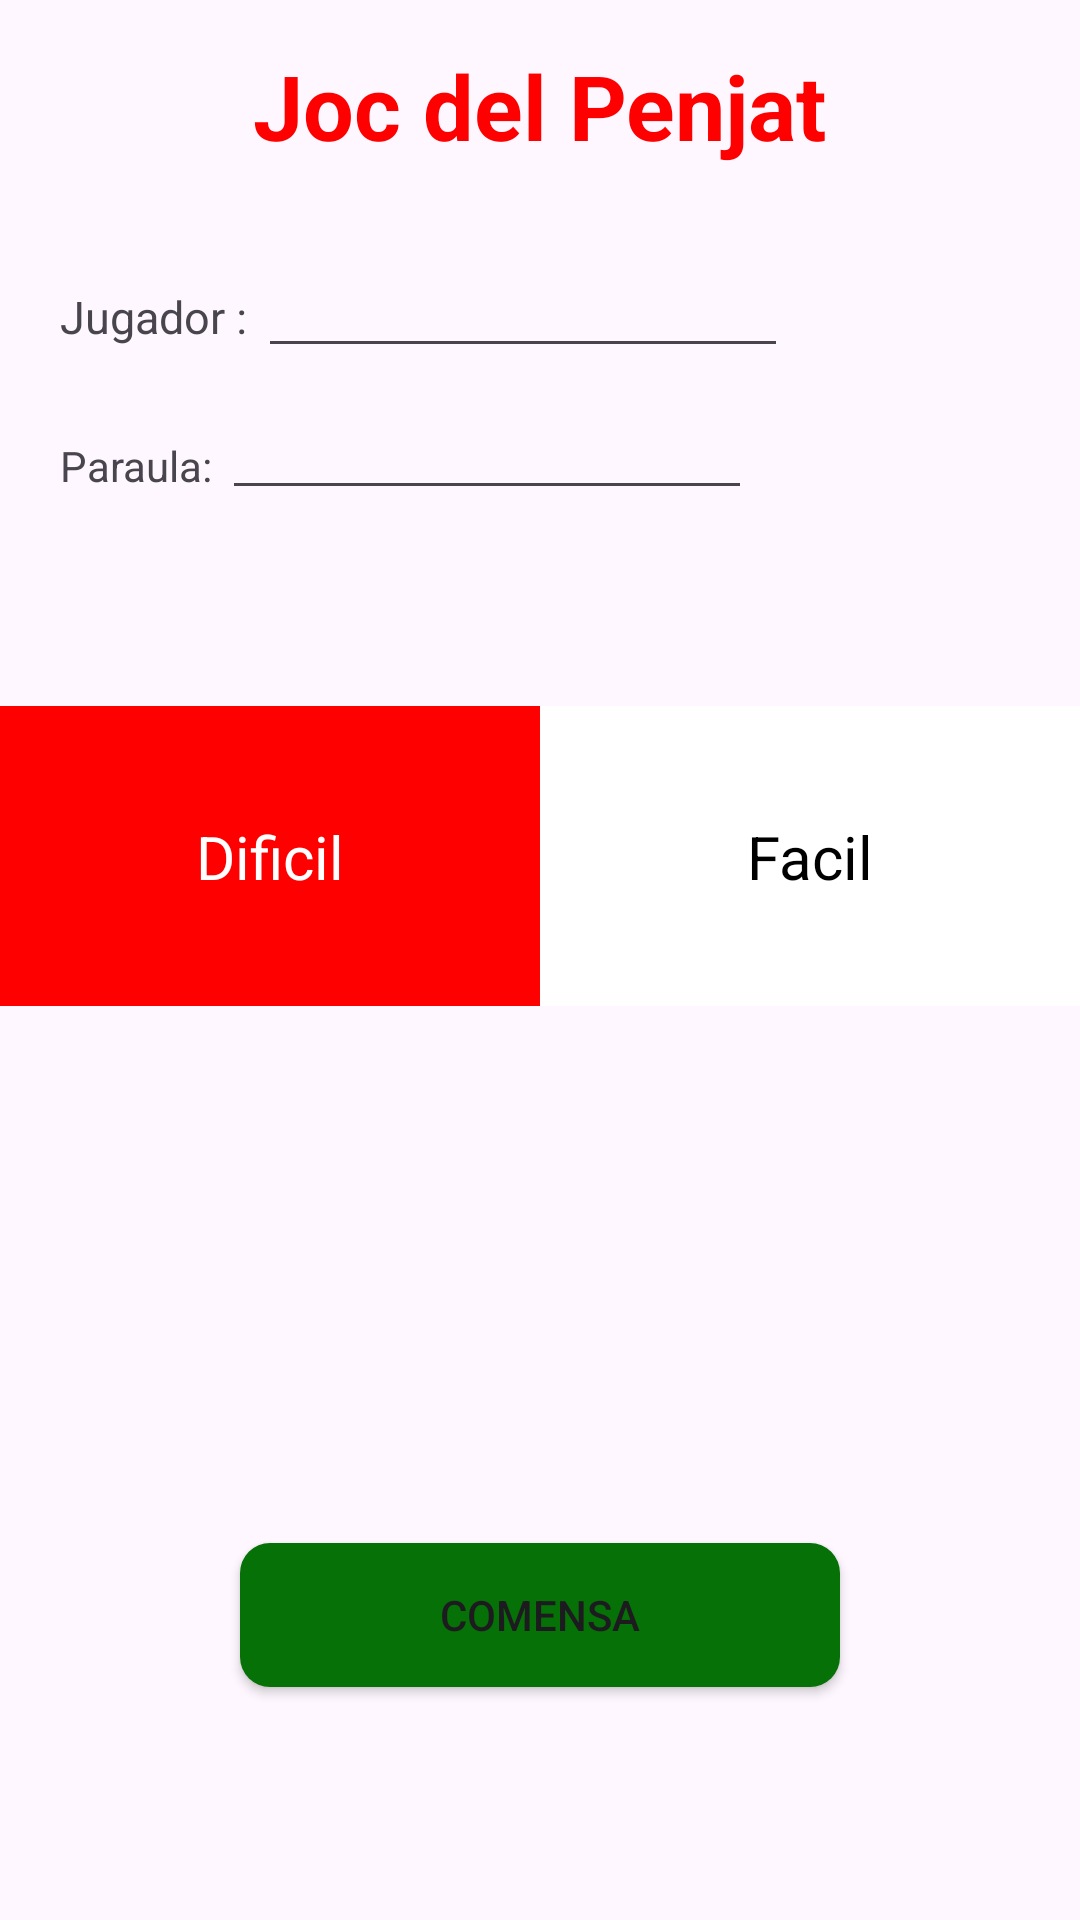

Here is an Android app screen rendered from its layout file. Give the layout XML and the strings, colors and styles it references.
<!-- AndroidManifest.xml: application theme Theme.JocDelPenjat -->
<!-- res/layout/activity_main.xml -->
<?xml version="1.0" encoding="utf-8"?>
<androidx.constraintlayout.widget.ConstraintLayout xmlns:android="http://schemas.android.com/apk/res/android"
    xmlns:app="http://schemas.android.com/apk/res-auto"
    xmlns:tools="http://schemas.android.com/tools"
    android:id="@+id/main"
    android:layout_width="match_parent"
    android:layout_height="match_parent"
    tools:context=".MainActivity">

    <TextView
        android:id="@+id/textView"
        android:layout_width="wrap_content"
        android:layout_height="wrap_content"
        android:layout_marginTop="15dp"
        android:text="Joc del Penjat"
        android:textSize="30dp"
        android:textColor="#FF0000"
        android:textStyle="bold"
        app:layout_constraintEnd_toEndOf="parent"
        app:layout_constraintStart_toStartOf="parent"
        app:layout_constraintTop_toTopOf="parent" />

    <androidx.constraintlayout.widget.ConstraintLayout
        android:id="@+id/constraintLayout"
        android:layout_width="0dp"
        android:layout_height="150dp"
        android:layout_marginTop="30dp"
        app:layout_constraintEnd_toEndOf="parent"
        app:layout_constraintHorizontal_bias="0.0"
        app:layout_constraintStart_toStartOf="parent"
        app:layout_constraintTop_toBottomOf="@+id/textView">

        <TextView
            android:id="@+id/textView2"
            android:layout_width="wrap_content"
            android:layout_height="wrap_content"
            android:layout_marginStart="20dp"
            android:layout_marginTop="10dp"
            android:text="Jugador : "
            android:textSize="15dp"
            app:layout_constraintStart_toStartOf="parent"
            app:layout_constraintTop_toTopOf="parent" />

        <EditText
            android:id="@+id/nom"
            android:layout_width="wrap_content"
            android:layout_height="wrap_content"
            android:ems="10"
            android:inputType="text"

            android:textSize="15dp"
            app:layout_constraintStart_toEndOf="@+id/textView2"
            app:layout_constraintTop_toTopOf="parent" />

        <TextView
            android:id="@+id/textView3"
            android:layout_width="wrap_content"
            android:layout_height="wrap_content"
            android:layout_marginStart="20dp"
            android:layout_marginTop="30dp"
            android:text="Paraula: "
            app:layout_constraintStart_toStartOf="parent"
            app:layout_constraintTop_toBottomOf="@+id/textView2" />

        <EditText
            android:id="@+id/paraula"
            android:layout_width="wrap_content"
            android:layout_height="wrap_content"
            android:layout_marginTop="10dp"

            android:ems="10"
            android:inputType="text"
            android:textSize="15dp"
            app:layout_constraintStart_toEndOf="@+id/textView3"
            app:layout_constraintTop_toBottomOf="@+id/nom" />


    </androidx.constraintlayout.widget.ConstraintLayout>

    <LinearLayout
        android:id="@+id/linearLayout"
        android:layout_width="0dp"
        android:layout_height="100dp"
        android:background="#000000"
        android:orientation="horizontal"
        app:layout_constraintEnd_toEndOf="parent"
        app:layout_constraintStart_toStartOf="parent"
        app:layout_constraintTop_toBottomOf="@+id/constraintLayout">

        <FrameLayout
            android:id="@+id/ff"
            android:layout_width="0dp"
            android:layout_height="match_parent"
            android:layout_weight="1"
            android:background="#FF0000">

            <androidx.constraintlayout.widget.ConstraintLayout
                android:id="@+id/facil"
                android:layout_width="match_parent"
                android:layout_height="match_parent"
                android:onClick="f">

                <TextView
                    android:id="@+id/t1"
                    android:layout_width="wrap_content"
                    android:layout_height="wrap_content"
                    android:text="Dificil"
                    android:textColor="@color/white"
                    android:textSize="20dp"
                    app:layout_constraintBottom_toBottomOf="parent"
                    app:layout_constraintEnd_toEndOf="parent"
                    app:layout_constraintStart_toStartOf="parent"
                    app:layout_constraintTop_toTopOf="parent" />
            </androidx.constraintlayout.widget.ConstraintLayout>
        </FrameLayout>

        <FrameLayout
            android:id="@+id/df"
            android:layout_width="0dp"
            android:layout_height="match_parent"
            android:layout_weight="1"
            android:background="#FFFFFF">

            <androidx.constraintlayout.widget.ConstraintLayout
                android:layout_width="match_parent"
                android:layout_height="match_parent"
                android:onClick="d">

                <TextView
                    android:id="@+id/tt2"
                    android:layout_width="wrap_content"
                    android:layout_height="wrap_content"
                    android:text="Facil"
                    android:textColor="@color/black"
                    android:textSize="20dp"
                    app:layout_constraintBottom_toBottomOf="parent"
                    app:layout_constraintEnd_toEndOf="parent"
                    app:layout_constraintStart_toStartOf="parent"
                    app:layout_constraintTop_toTopOf="parent" />

            </androidx.constraintlayout.widget.ConstraintLayout>
        </FrameLayout>

    </LinearLayout>

    <androidx.constraintlayout.widget.ConstraintLayout
        android:id="@+id/c"
        android:layout_width="0dp"
        android:layout_height="100dp"
        android:layout_marginTop="1dp"
        android:alpha="0"
        app:layout_constraintEnd_toEndOf="parent"
        app:layout_constraintStart_toStartOf="parent"
        app:layout_constraintTop_toBottomOf="@+id/linearLayout">

        <TextView
            android:id="@+id/textView7"
            android:layout_width="wrap_content"
            android:layout_height="wrap_content"
            android:layout_marginStart="24dp"
            android:text="Vols Pista?"
            app:layout_constraintBottom_toBottomOf="parent"
            app:layout_constraintStart_toStartOf="parent"
            app:layout_constraintTop_toTopOf="parent" />

        <EditText
            android:id="@+id/pista"
            android:layout_width="wrap_content"
            android:layout_height="wrap_content"
            android:layout_marginEnd="10dp"
            android:ems="10"
            android:inputType="text"
            android:text="a"
            app:layout_constraintBottom_toBottomOf="parent"
            app:layout_constraintEnd_toEndOf="parent"
            app:layout_constraintTop_toTopOf="parent" />
    </androidx.constraintlayout.widget.ConstraintLayout>

    <Button
        android:id="@+id/button"
        android:layout_width="200dp"
        android:layout_height="wrap_content"
        android:onClick="comensa"
        android:text="Comensa"
        app:layout_constraintBottom_toBottomOf="parent"
        app:layout_constraintEnd_toEndOf="parent"
        app:layout_constraintStart_toStartOf="parent"
        app:layout_constraintTop_toBottomOf="@+id/c" />

</androidx.constraintlayout.widget.ConstraintLayout>
<!-- resources referenced by this layout -->
<resources>
  <style name="Theme.JocDelPenjat" parent="Base.Theme.JocDelPenjat" />
  <style name="Base.Theme.JocDelPenjat" parent="Theme.Material3.DayNight.NoActionBar">
          
          <item name="buttonStyle">@style/ButtonWithoutTint</item>
      </style>
  <style name="ButtonWithoutTint" parent="Widget.AppCompat.Button">
          
          <item name="android:background">@drawable/fbuton</item>
          <item name="android:backgroundTint">@null</item>
          <item name="android:elevation">0dp</item>
      </style>
  <!-- drawable fbuton (drawable) -->
  <?xml version="1.0" encoding="utf-8"?>
  <selector xmlns:android="http://schemas.android.com/apk/res/android">
      <item>
          <shape android:shape="rectangle">
              <corners android:radius="10dp"/>
              <solid android:color="#067106"/>
          </shape>
      </item>
  </selector>
  <!-- not gathered from this repository: default colours our renderer supplied (Android Studio template values) -->
  <color name="black">#FF000000</color>
  <color name="white">#FFFFFFFF</color>
</resources>
